Image classification data set "processed" (Kavya1245/RecycleVision on GitHub). Class labels (6): cardboard, glass, metal, paper, plastic, trash.

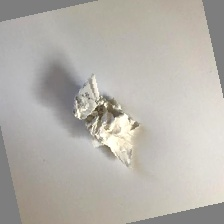
Label: paper

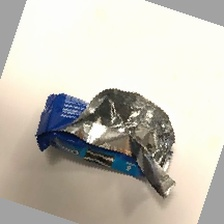
Label: trash

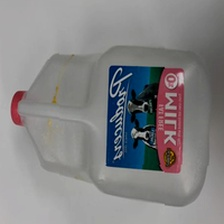
Label: plastic

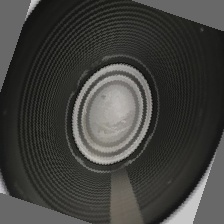
Label: metal

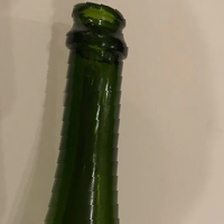
Label: glass

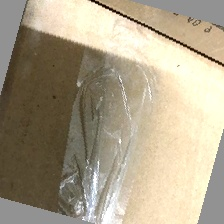
Label: cardboard
